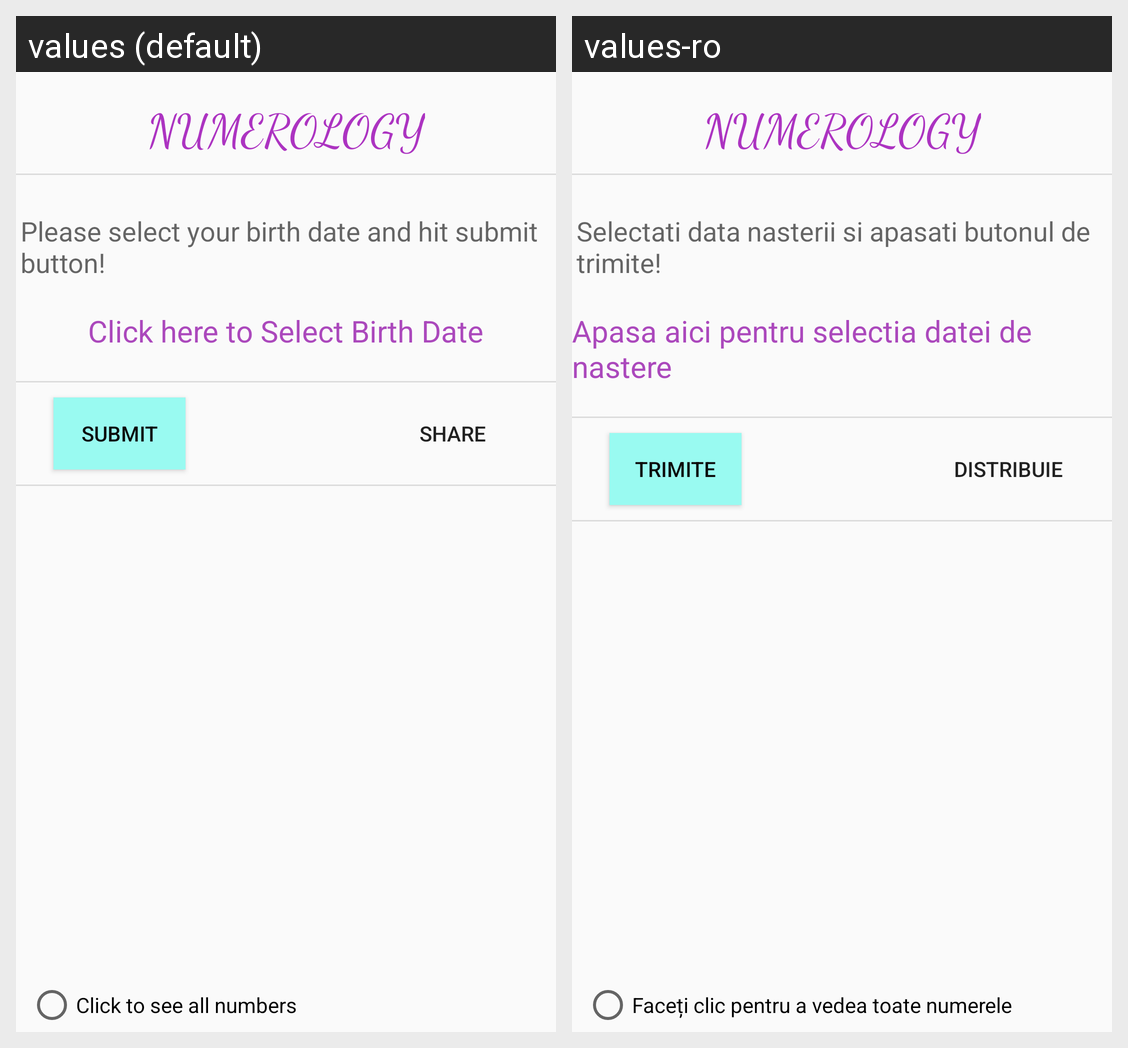

Strings drawn on this Android screen and how each of the app's shown locales translates them:
Android screen res/layout/activity_main.xml rendered under 2 locales, left to right: values (default), values-ro. Device: Nexus 5 (rendered at 1080×1920; each locale shown at half size, 540×960, under a caption strip naming it); theme AppTheme.
Strings drawn on this screen, with the default value and each locale's value (text and hints the layout hard-codes, and strings that could not be matched under every locale, appear in the picture but are not listed):

app_name
  values: Numerology
  values-ro: Numerology

select
  values: Please select your birth date and hit submit button!
  values-ro: Selectati data nasterii si apasati butonul de trimite!

click
  values: Click here to Select Birth Date
  values-ro: Apasa aici pentru selectia datei de nastere

submit
  values: Submit
  values-ro: Trimite

share
  values: Share
  values-ro: Distribuie

radioButton
  values: Click to see all numbers
  values-ro: Faceți clic pentru a vedea toate numerele
